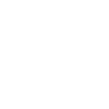
t = 0.00 s
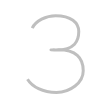
t = 0.25 s
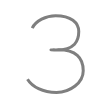
t = 0.50 s
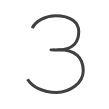
t = 0.75 s
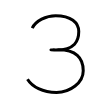
t = 1.00 s

The animated SVG that drew these frames (rendered in a browser with its animation timeline set to each time). Animation: 1 SMIL element (animate=1); one cycle of 1.00 s.

<svg width="109px" height="109px" viewBox="0 0 px 109px" xmlns="http://www.w3.org/2000/svg" xmlns:xlink="http://www.w3.org/1999/xlink" xml:space="preserve" version="1.1"  baseProfile="full">
<path d="M32.23,28.07c3.61-7.23,13.73-12.39,23.37-12.39c15.36,0,23.16,6.78,23.16,15.88c0,8.96-3.61,18.61-22.98,18.33c-6.44-0.1-6.37,0.27,0,0c20.81-0.87,27.46,8.53,27.46,20.81c0,11.99-12.86,21.68-26.73,21.68c-13.87,0-24.38-5.67-29.01-13.18" style="fill:none;stroke:black;stroke-width:3;opacity:0">
  <animate attributeType="CSS" attributeName="opacity" from="0" to="1" begin="0s" dur="1s" repeatCount="Indefinite" fill="freeze" />
</path>
</svg>
